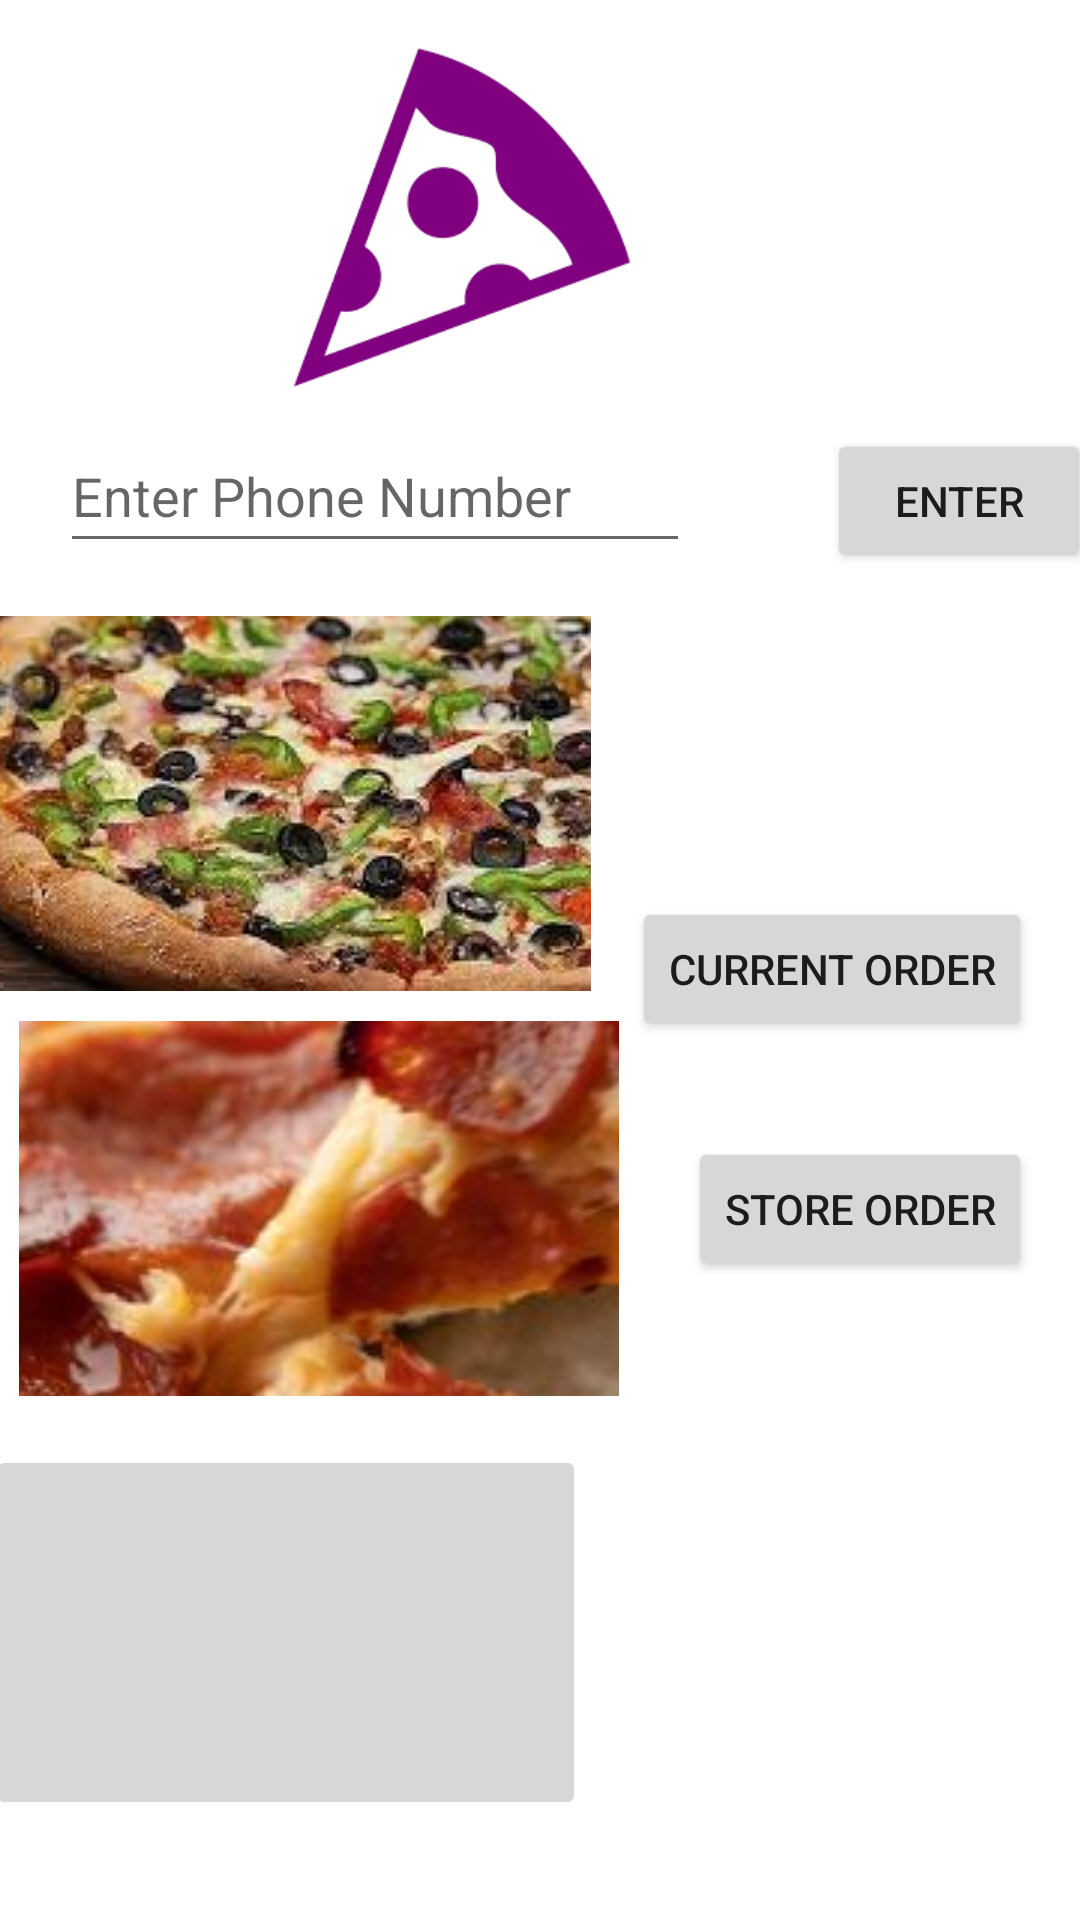

Android layout source for this screen:
<!-- AndroidManifest.xml: application theme Theme.ThePizzaRestaurant -->
<!-- res/layout/activity_main.xml -->
<?xml version="1.0" encoding="utf-8"?>
<androidx.constraintlayout.widget.ConstraintLayout
        xmlns:android="http://schemas.android.com/apk/res/android"
        xmlns:tools="http://schemas.android.com/tools"
        xmlns:app="http://schemas.android.com/apk/res-auto"
        android:layout_width="match_parent"
        android:layout_height="match_parent"
        tools:context=".MainActivity">
    <EditText
        android:id="@+id/phoneNum"
        android:layout_width="wrap_content"
        android:layout_height="wrap_content"
        android:layout_marginStart="20dp"
        android:layout_marginTop="20dp"
        android:layout_marginBottom="20dp"
        android:autofillHints="@string/phoneNum_hint"
        android:ems="10"
        android:hint="@string/phoneNum_hint"
        android:inputType="textPersonName|phone"
        android:minHeight="48dp"
        app:layout_constraintBottom_toBottomOf="parent"
        app:layout_constraintStart_toStartOf="parent"
        app:layout_constraintTop_toTopOf="parent"
        app:layout_constraintVertical_bias="0.217"
        tools:ignore="TextContrastCheck" />

    <Button
        android:id="@+id/phoneNumButton"
        android:layout_width="wrap_content"
        android:layout_height="wrap_content"
        android:layout_marginStart="65dp"
        android:layout_marginEnd="16dp"
        android:onClick="getPhoneNumber"
        android:text="@string/phoneNum_button_label"
        app:layout_constraintBaseline_toBaselineOf="@+id/phoneNum"
        app:layout_constraintEnd_toEndOf="parent"
        app:layout_constraintStart_toEndOf="@+id/phoneNum"
        />

    <Button
        android:id="@+id/currentOrderButton"
        android:layout_width="wrap_content"
        android:layout_height="wrap_content"
        android:layout_marginEnd="16dp"
        android:layout_marginBottom="32dp"
        android:onClick="currentOrder"
        android:text="@string/currOrder_button_label"
        app:layout_constraintBottom_toTopOf="@+id/storeOrderButton"
        app:layout_constraintEnd_toEndOf="parent"
         />

    <Button
        android:id="@+id/storeOrderButton"
        android:layout_width="wrap_content"
        android:layout_height="wrap_content"
        android:layout_marginEnd="16dp"
        android:layout_marginBottom="213dp"
        android:onClick="storeOrders"
        android:text="@string/storeOrder_button_label"
        app:layout_constraintBottom_toBottomOf="parent"
        app:layout_constraintEnd_toEndOf="parent"
         />
    <ImageView
            android:layout_width="118dp"
            android:layout_height="113dp" app:srcCompat="@drawable/pizza_logo" android:id="@+id/imageView"
            android:layout_marginEnd="147dp"
            app:layout_constraintEnd_toEndOf="parent" app:layout_constraintTop_toTopOf="parent"
            android:layout_marginTop="16dp" android:contentDescription="@string/pizza_logo_label"/>

    <ImageButton
        android:id="@+id/deluxeButton"
        android:layout_width="200dp"
        android:layout_height="125dp"
        android:layout_marginStart="19dp"
        android:layout_marginTop="70dp"
        android:layout_marginEnd="186dp"
        android:contentDescription="@string/deluxe_button_label"
        android:onClick="modifyPizza1"
        app:layout_constraintBottom_toTopOf="@+id/pepperoniButton"
        app:layout_constraintEnd_toEndOf="parent"
        app:layout_constraintStart_toStartOf="parent"
        app:layout_constraintTop_toBottomOf="@+id/phoneNum"
        app:srcCompat="@drawable/deluxe_pizza" />

    <ImageButton
        android:id="@+id/pepperoniButton"
        android:layout_width="200dp"
        android:layout_height="125dp"
        android:layout_marginStart="22dp"
        android:layout_marginTop="10dp"
        android:layout_marginEnd="20dp"
        android:layout_marginBottom="227dp"
        android:contentDescription="@string/pepperoni_button_label"
        android:onClick="modifyPizza2"
        android:src="@drawable/pepperoni_pizza1"
        app:layout_constraintBottom_toBottomOf="parent"
        app:layout_constraintEnd_toStartOf="@+id/currentOrderButton"
        app:layout_constraintStart_toStartOf="parent"
        app:layout_constraintTop_toBottomOf="@+id/deluxeButton" />

    <ImageButton
        android:id="@+id/hawaiianButton"
        android:layout_width="200dp"
        android:layout_height="125dp"
        android:layout_marginStart="22dp"
        android:layout_marginTop="40dp"
        android:layout_marginEnd="192dp"
        android:layout_marginBottom="57dp"
        android:contentDescription="@string/hawaiian_button_label"
        android:onClick="modifyPizza3"
        app:layout_constraintBottom_toBottomOf="parent"
        app:layout_constraintEnd_toEndOf="parent"
        app:layout_constraintStart_toStartOf="parent"
        app:layout_constraintTop_toBottomOf="@+id/pepperoniButton"
        app:srcCompat="@drawable/hawaiian_pizza"
        tools:ignore="ImageContrastCheck,ImageContrastCheck" />
</androidx.constraintlayout.widget.ConstraintLayout>
<!-- resources referenced by this layout -->
<resources>
  <!-- drawable deluxe_pizza: jpeg bitmap (drawable-v24, 13540 bytes) -->
  <!-- drawable pepperoni_pizza1: jpeg bitmap (drawable-v24, 40326 bytes) -->
  <!-- drawable pizza_logo: png bitmap (drawable-v24, 3627 bytes) -->
  <string name="currOrder_button_label">Current Order</string>
  <string name="deluxe_button_label">Order Deluxe</string>
  <string name="hawaiian_button_label">Order Hawaiian</string>
  <string name="pepperoni_button_label">Order Pepperoni</string>
  <string name="phoneNum_button_label">Enter</string>
  <string name="phoneNum_hint">Enter Phone Number</string>
  <string name="pizza_logo_label">Pizza logo</string>
  <string name="storeOrder_button_label">Store Order</string>
  <style name="Theme.ThePizzaRestaurant" parent="Theme.MaterialComponents.DayNight.DarkActionBar">
          
          <item name="colorPrimary">@color/purple_500</item>
          <item name="colorPrimaryVariant">@color/purple_700</item>
          <item name="colorOnPrimary">@color/white</item>
          
          <item name="colorSecondary">@color/teal_200</item>
          <item name="colorSecondaryVariant">@color/teal_700</item>
          <item name="colorOnSecondary">@color/black</item>
          
          <item name="android:statusBarColor" tools:targetApi="l">?attr/colorPrimaryVariant</item>
          
      </style>
  <!-- not gathered from this repository: default colours our renderer supplied (Android Studio template values) -->
  <color name="purple_500">#FF6200EE</color>
  <color name="purple_700">#FF3700B3</color>
  <color name="teal_200">#FF03DAC5</color>
  <color name="teal_700">#FF018786</color>
  <color name="black">#FF000000</color>
  <color name="white">#FFFFFFFF</color>
</resources>
